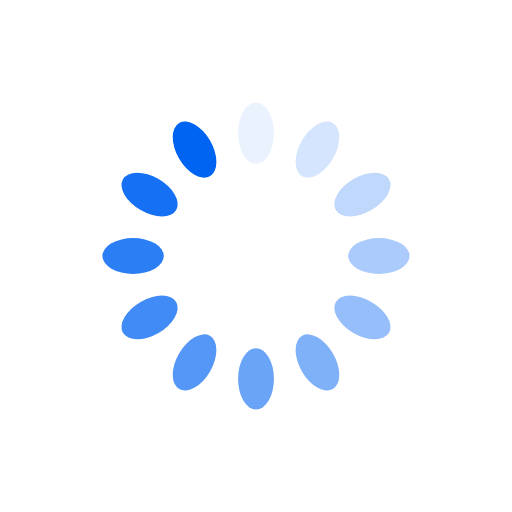
t = 0.00 s
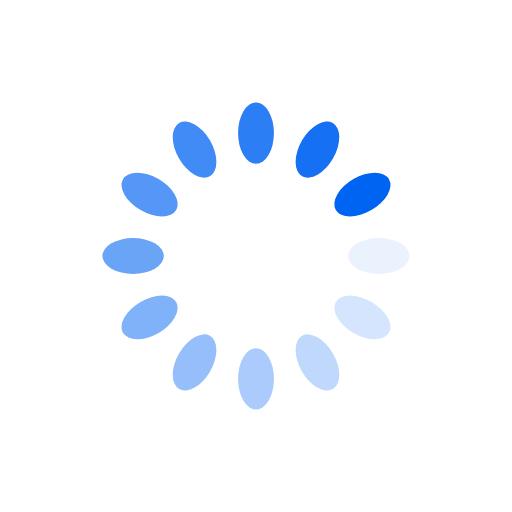
t = 0.37 s
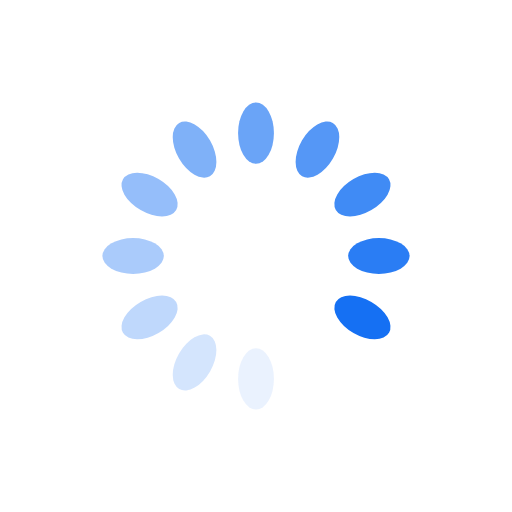
t = 0.74 s
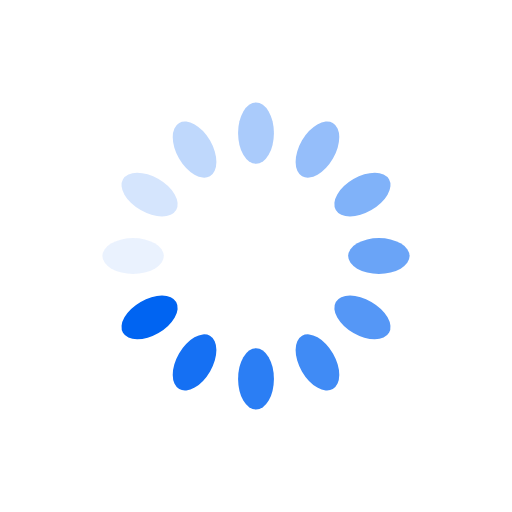
t = 1.10 s

The animated SVG that drew these frames (rendered in a browser with its animation timeline set to each time). Animation: 12 SMIL elements (animate=12); one cycle of 1.47 s, repeats indefinitely.

<svg xmlns="http://www.w3.org/2000/svg" viewBox="0 0 100 100" preserveAspectRatio="xMidYMid" width="205" height="205" style="shape-rendering: auto; display: block; background: rgb(255, 255, 255);" xmlns:xlink="http://www.w3.org/1999/xlink"><g><g transform="rotate(0 50 50)">
  <rect fill="#0064f2" height="12" width="7" ry="6" rx="3.5" y="20" x="46.5">
    <animate repeatCount="indefinite" begin="-1.3480392156862744s" dur="1.4705882352941175s" keyTimes="0;1" values="1;0" attributeName="opacity"></animate>
  </rect>
</g><g transform="rotate(30 50 50)">
  <rect fill="#0064f2" height="12" width="7" ry="6" rx="3.5" y="20" x="46.5">
    <animate repeatCount="indefinite" begin="-1.2254901960784315s" dur="1.4705882352941175s" keyTimes="0;1" values="1;0" attributeName="opacity"></animate>
  </rect>
</g><g transform="rotate(60 50 50)">
  <rect fill="#0064f2" height="12" width="7" ry="6" rx="3.5" y="20" x="46.5">
    <animate repeatCount="indefinite" begin="-1.1029411764705883s" dur="1.4705882352941175s" keyTimes="0;1" values="1;0" attributeName="opacity"></animate>
  </rect>
</g><g transform="rotate(90 50 50)">
  <rect fill="#0064f2" height="12" width="7" ry="6" rx="3.5" y="20" x="46.5">
    <animate repeatCount="indefinite" begin="-0.9803921568627451s" dur="1.4705882352941175s" keyTimes="0;1" values="1;0" attributeName="opacity"></animate>
  </rect>
</g><g transform="rotate(120 50 50)">
  <rect fill="#0064f2" height="12" width="7" ry="6" rx="3.5" y="20" x="46.5">
    <animate repeatCount="indefinite" begin="-0.8578431372549019s" dur="1.4705882352941175s" keyTimes="0;1" values="1;0" attributeName="opacity"></animate>
  </rect>
</g><g transform="rotate(150 50 50)">
  <rect fill="#0064f2" height="12" width="7" ry="6" rx="3.5" y="20" x="46.5">
    <animate repeatCount="indefinite" begin="-0.7352941176470588s" dur="1.4705882352941175s" keyTimes="0;1" values="1;0" attributeName="opacity"></animate>
  </rect>
</g><g transform="rotate(180 50 50)">
  <rect fill="#0064f2" height="12" width="7" ry="6" rx="3.5" y="20" x="46.5">
    <animate repeatCount="indefinite" begin="-0.6127450980392157s" dur="1.4705882352941175s" keyTimes="0;1" values="1;0" attributeName="opacity"></animate>
  </rect>
</g><g transform="rotate(210 50 50)">
  <rect fill="#0064f2" height="12" width="7" ry="6" rx="3.5" y="20" x="46.5">
    <animate repeatCount="indefinite" begin="-0.49019607843137253s" dur="1.4705882352941175s" keyTimes="0;1" values="1;0" attributeName="opacity"></animate>
  </rect>
</g><g transform="rotate(240 50 50)">
  <rect fill="#0064f2" height="12" width="7" ry="6" rx="3.5" y="20" x="46.5">
    <animate repeatCount="indefinite" begin="-0.3676470588235294s" dur="1.4705882352941175s" keyTimes="0;1" values="1;0" attributeName="opacity"></animate>
  </rect>
</g><g transform="rotate(270 50 50)">
  <rect fill="#0064f2" height="12" width="7" ry="6" rx="3.5" y="20" x="46.5">
    <animate repeatCount="indefinite" begin="-0.24509803921568626s" dur="1.4705882352941175s" keyTimes="0;1" values="1;0" attributeName="opacity"></animate>
  </rect>
</g><g transform="rotate(300 50 50)">
  <rect fill="#0064f2" height="12" width="7" ry="6" rx="3.5" y="20" x="46.5">
    <animate repeatCount="indefinite" begin="-0.12254901960784313s" dur="1.4705882352941175s" keyTimes="0;1" values="1;0" attributeName="opacity"></animate>
  </rect>
</g><g transform="rotate(330 50 50)">
  <rect fill="#0064f2" height="12" width="7" ry="6" rx="3.5" y="20" x="46.5">
    <animate repeatCount="indefinite" begin="0s" dur="1.4705882352941175s" keyTimes="0;1" values="1;0" attributeName="opacity"></animate>
  </rect>
</g><g></g></g><!-- [ldio] generated by https://loading.io --></svg>
